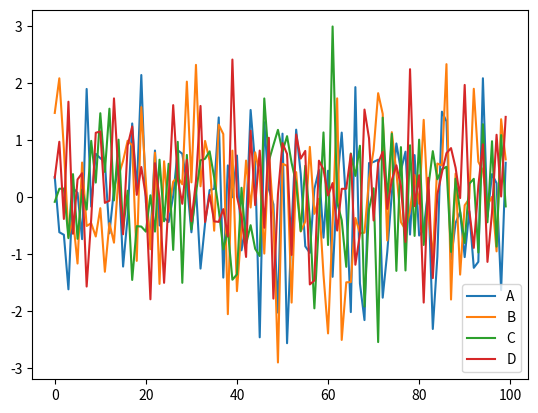

Write Python code to recreate this figure.
import numpy as np
import pandas as pd
import matplotlib.pyplot as plt

# create fake data:
df = pd.DataFrame(np.random.randn(100,4),columns='A B C D'.split())
df.plot()
plt.show()